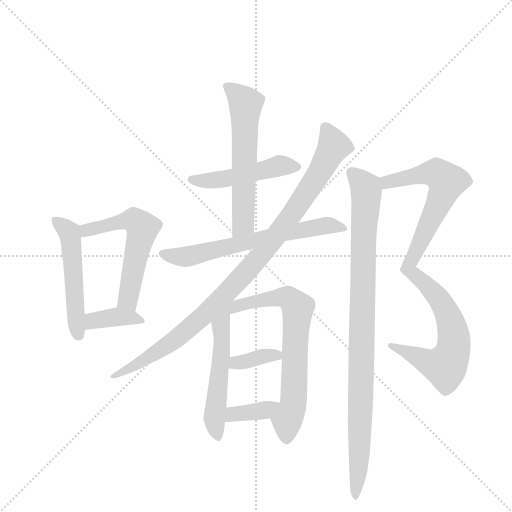
t = 0.00 s
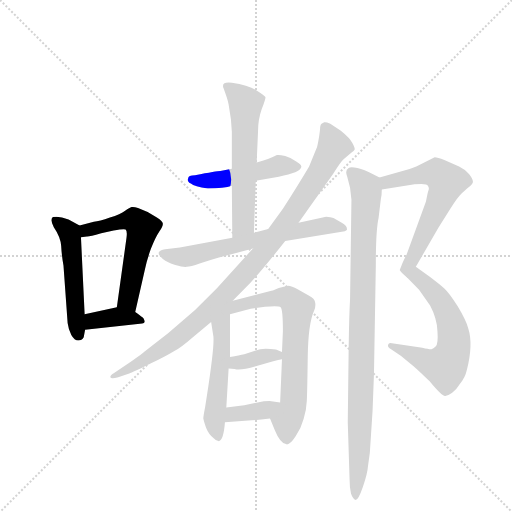
t = 2.07 s
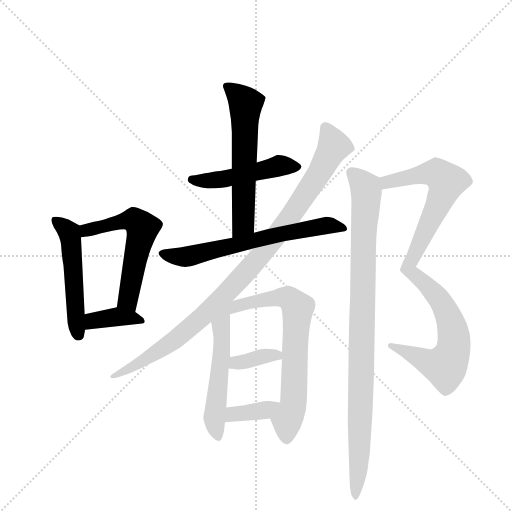
t = 4.15 s
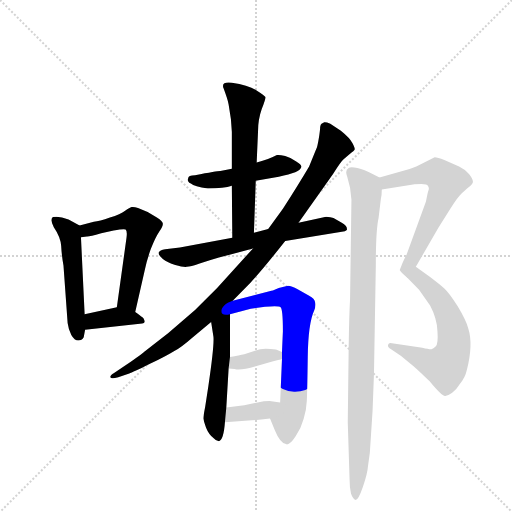
t = 6.22 s
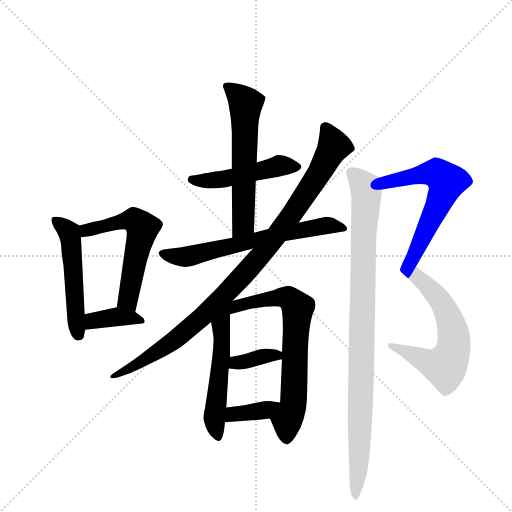
t = 8.29 s
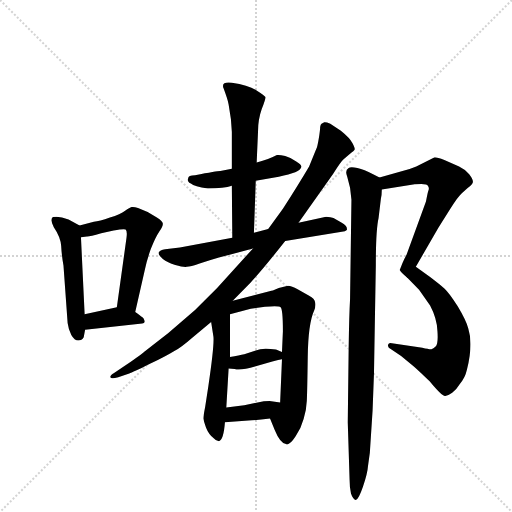
t = 10.36 s

The animated SVG that drew these frames (rendered in a browser with its animation timeline set to each time). Animation: 14 CSS @keyframes rules; one cycle of 10.36 s.

<svg version="1.1" viewBox="0 0 1024 1024" xmlns="http://www.w3.org/2000/svg">
  <g stroke="lightgray" stroke-dasharray="1,1" stroke-width="1" transform="scale(4, 4)">
    <line x1="0" y1="0" x2="256" y2="256"></line>
    <line x1="256" y1="0" x2="0" y2="256"></line>
    <line x1="128" y1="0" x2="128" y2="256"></line>
    <line x1="0" y1="128" x2="256" y2="128"></line>
  </g>
  <g transform="scale(0.92, -0.92) translate(60, -900)">
    <style type="text/css">
      
        @keyframes keyframes0 {
          from {
            stroke: blue;
            stroke-dashoffset: 519;
            stroke-width: 128;
          }
          63% {
            animation-timing-function: step-end;
            stroke: blue;
            stroke-dashoffset: 0;
            stroke-width: 128;
          }
          to {
            stroke: black;
            stroke-width: 1024;
          }
        }
        #make-me-a-hanzi-animation-0 {
          animation: keyframes0 0.67236328125s both;
          animation-delay: 0s;
          animation-timing-function: linear;
        }
      
        @keyframes keyframes1 {
          from {
            stroke: blue;
            stroke-dashoffset: 577;
            stroke-width: 128;
          }
          65% {
            animation-timing-function: step-end;
            stroke: blue;
            stroke-dashoffset: 0;
            stroke-width: 128;
          }
          to {
            stroke: black;
            stroke-width: 1024;
          }
        }
        #make-me-a-hanzi-animation-1 {
          animation: keyframes1 0.7195638020833334s both;
          animation-delay: 0.67236328125s;
          animation-timing-function: linear;
        }
      
        @keyframes keyframes2 {
          from {
            stroke: blue;
            stroke-dashoffset: 379;
            stroke-width: 128;
          }
          55% {
            animation-timing-function: step-end;
            stroke: blue;
            stroke-dashoffset: 0;
            stroke-width: 128;
          }
          to {
            stroke: black;
            stroke-width: 1024;
          }
        }
        #make-me-a-hanzi-animation-2 {
          animation: keyframes2 0.5584309895833334s both;
          animation-delay: 1.3919270833333335s;
          animation-timing-function: linear;
        }
      
        @keyframes keyframes3 {
          from {
            stroke: blue;
            stroke-dashoffset: 491;
            stroke-width: 128;
          }
          62% {
            animation-timing-function: step-end;
            stroke: blue;
            stroke-dashoffset: 0;
            stroke-width: 128;
          }
          to {
            stroke: black;
            stroke-width: 1024;
          }
        }
        #make-me-a-hanzi-animation-3 {
          animation: keyframes3 0.6495768229166666s both;
          animation-delay: 1.950358072916667s;
          animation-timing-function: linear;
        }
      
        @keyframes keyframes4 {
          from {
            stroke: blue;
            stroke-dashoffset: 600;
            stroke-width: 128;
          }
          66% {
            animation-timing-function: step-end;
            stroke: blue;
            stroke-dashoffset: 0;
            stroke-width: 128;
          }
          to {
            stroke: black;
            stroke-width: 1024;
          }
        }
        #make-me-a-hanzi-animation-4 {
          animation: keyframes4 0.73828125s both;
          animation-delay: 2.5999348958333335s;
          animation-timing-function: linear;
        }
      
        @keyframes keyframes5 {
          from {
            stroke: blue;
            stroke-dashoffset: 658;
            stroke-width: 128;
          }
          68% {
            animation-timing-function: step-end;
            stroke: blue;
            stroke-dashoffset: 0;
            stroke-width: 128;
          }
          to {
            stroke: black;
            stroke-width: 1024;
          }
        }
        #make-me-a-hanzi-animation-5 {
          animation: keyframes5 0.7854817708333334s both;
          animation-delay: 3.3382161458333335s;
          animation-timing-function: linear;
        }
      
        @keyframes keyframes6 {
          from {
            stroke: blue;
            stroke-dashoffset: 1007;
            stroke-width: 128;
          }
          77% {
            animation-timing-function: step-end;
            stroke: blue;
            stroke-dashoffset: 0;
            stroke-width: 128;
          }
          to {
            stroke: black;
            stroke-width: 1024;
          }
        }
        #make-me-a-hanzi-animation-6 {
          animation: keyframes6 1.0694986979166667s both;
          animation-delay: 4.123697916666667s;
          animation-timing-function: linear;
        }
      
        @keyframes keyframes7 {
          from {
            stroke: blue;
            stroke-dashoffset: 552;
            stroke-width: 128;
          }
          64% {
            animation-timing-function: step-end;
            stroke: blue;
            stroke-dashoffset: 0;
            stroke-width: 128;
          }
          to {
            stroke: black;
            stroke-width: 1024;
          }
        }
        #make-me-a-hanzi-animation-7 {
          animation: keyframes7 0.69921875s both;
          animation-delay: 5.193196614583334s;
          animation-timing-function: linear;
        }
      
        @keyframes keyframes8 {
          from {
            stroke: blue;
            stroke-dashoffset: 700;
            stroke-width: 128;
          }
          69% {
            animation-timing-function: step-end;
            stroke: blue;
            stroke-dashoffset: 0;
            stroke-width: 128;
          }
          to {
            stroke: black;
            stroke-width: 1024;
          }
        }
        #make-me-a-hanzi-animation-8 {
          animation: keyframes8 0.8196614583333334s both;
          animation-delay: 5.892415364583334s;
          animation-timing-function: linear;
        }
      
        @keyframes keyframes9 {
          from {
            stroke: blue;
            stroke-dashoffset: 363;
            stroke-width: 128;
          }
          54% {
            animation-timing-function: step-end;
            stroke: blue;
            stroke-dashoffset: 0;
            stroke-width: 128;
          }
          to {
            stroke: black;
            stroke-width: 1024;
          }
        }
        #make-me-a-hanzi-animation-9 {
          animation: keyframes9 0.54541015625s both;
          animation-delay: 6.712076822916667s;
          animation-timing-function: linear;
        }
      
        @keyframes keyframes10 {
          from {
            stroke: blue;
            stroke-dashoffset: 372;
            stroke-width: 128;
          }
          55% {
            animation-timing-function: step-end;
            stroke: blue;
            stroke-dashoffset: 0;
            stroke-width: 128;
          }
          to {
            stroke: black;
            stroke-width: 1024;
          }
        }
        #make-me-a-hanzi-animation-10 {
          animation: keyframes10 0.552734375s both;
          animation-delay: 7.257486979166667s;
          animation-timing-function: linear;
        }
      
        @keyframes keyframes11 {
          from {
            stroke: blue;
            stroke-dashoffset: 620;
            stroke-width: 128;
          }
          67% {
            animation-timing-function: step-end;
            stroke: blue;
            stroke-dashoffset: 0;
            stroke-width: 128;
          }
          to {
            stroke: black;
            stroke-width: 1024;
          }
        }
        #make-me-a-hanzi-animation-11 {
          animation: keyframes11 0.7545572916666666s both;
          animation-delay: 7.810221354166667s;
          animation-timing-function: linear;
        }
      
        @keyframes keyframes12 {
          from {
            stroke: blue;
            stroke-dashoffset: 619;
            stroke-width: 128;
          }
          67% {
            animation-timing-function: step-end;
            stroke: blue;
            stroke-dashoffset: 0;
            stroke-width: 128;
          }
          to {
            stroke: black;
            stroke-width: 1024;
          }
        }
        #make-me-a-hanzi-animation-12 {
          animation: keyframes12 0.7537434895833334s both;
          animation-delay: 8.564778645833334s;
          animation-timing-function: linear;
        }
      
        @keyframes keyframes13 {
          from {
            stroke: blue;
            stroke-dashoffset: 976;
            stroke-width: 128;
          }
          76% {
            animation-timing-function: step-end;
            stroke: blue;
            stroke-dashoffset: 0;
            stroke-width: 128;
          }
          to {
            stroke: black;
            stroke-width: 1024;
          }
        }
        #make-me-a-hanzi-animation-13 {
          animation: keyframes13 1.0442708333333333s both;
          animation-delay: 9.318522135416668s;
          animation-timing-function: linear;
        }
      
    </style>
    
      <path d="M 113 410 L 89 423 Q 68 431 55 428 Q 48 423 57 406 Q 72 384 73 365 Q 74 345 78 323 L 87 198 Q 89 183 95 172 Q 102 160 110 160 Q 118 160 122 167 L 125 183 L 124 217 L 116 384 C 115 409 115 409 113 410 Z" fill="lightgray"></path>
    
      <path d="M 234 222 L 255 314 Q 259 334 268 359 Q 278 384 286 396 Q 294 407 294 413 Q 295 418 281 427 L 261 439 L 240 448 Q 231 451 226 450 Q 222 449 212 442 Q 202 434 179 427 Q 156 419 144 418 L 113 410 C 84 403 86 379 116 384 L 129 386 Q 132 385 160 393 L 187 399 Q 210 403 213 401 Q 217 398 215 383 L 194 232 C 190 202 227 193 234 222 Z" fill="lightgray"></path>
    
      <path d="M 125 183 L 249 197 Q 256 197 254 203 Q 253 208 249 211 Q 246 213 234 222 C 215 236 215 236 194 232 L 124 217 C 95 211 95 180 125 183 Z" fill="lightgray"></path>
    
      <path d="M 364 519 Q 349 519 349 512 Q 347 510 349 506 Q 351 502 355 501 Q 362 494 392 490 Q 427 490 444 496 L 496 507 L 546 516 Q 593 525 595 537 Q 596 542 584 549 Q 574 557 560 561 Q 547 564 542 563 Q 525 554 498 547 L 444 533 L 419 528 Q 417 529 364 519 Z" fill="lightgray"></path>
    
      <path d="M 444 496 L 445 383 C 445 353 491 364 492 394 L 496 507 L 498 547 L 501 616 Q 501 640 509 663 Q 518 686 517 689 Q 516 692 497 704 Q 479 715 444 720 Q 420 723 426 708 Q 435 684 437 673 L 442 641 L 444 613 L 444 533 L 444 496 Z" fill="lightgray"></path>
    
      <path d="M 445 383 L 331 362 L 299 358 Q 287 356 285 351 Q 284 345 294 337 Q 304 329 321 324 Q 338 319 346 320 Q 354 320 374 327 Q 395 334 416 340 L 490 360 L 560 376 L 683 396 Q 691 397 694 400 Q 696 409 683 416 L 665 426 Q 659 428 649 429 L 589 416 L 523 402 L 492 394 L 445 383 Z" fill="lightgray"></path>
    
      <path d="M 490 360 L 412 274 L 364 226 L 306 176 L 253 135 Q 251 132 213 106 L 188 89 Q 179 84 180 80 Q 181 75 197 80 L 221 88 Q 228 90 266 109 Q 305 128 319 137 Q 334 145 358 166 L 399 200 L 446 246 L 485 286 Q 511 314 560 376 L 589 416 L 664 522 Q 681 549 687 554 L 701 566 Q 710 572 711 575 Q 712 578 706 589 Q 701 600 681 616 L 658 631 Q 648 635 645 634 L 639 631 Q 637 630 636 624 Q 636 617 633 599 Q 630 580 627 575 L 612 538 Q 589 499 555 446 L 523 402 L 490 360 Z" fill="lightgray"></path>
    
      <path d="M 399 200 L 404 168 Q 406 149 393 61 L 386 15 Q 382 -5 382 -10 Q 383 -16 388 -30 Q 394 -45 404 -52 Q 410 -59 416 -59 Q 426 -57 429 -18 L 432 14 L 437 99 L 440 124 L 440 217 C 440 258 385 291 399 200 Z" fill="lightgray"></path>
    
      <path d="M 527 -10 L 537 -34 Q 549 -64 563 -66 Q 571 -67 583 -48 Q 595 -30 600 -11 Q 606 7 607 29 Q 608 51 609 124 Q 610 197 623 225 Q 627 235 625 243 Q 624 251 612 257 L 587 271 Q 574 279 566 279 L 546 274 L 537 270 Q 533 268 530 268 L 446 246 C 417 238 411 209 440 217 L 485 229 L 516 233 Q 546 236 550 232 Q 555 228 555 180 L 553 135 L 553 119 L 549 25 C 548 -5 515 18 527 -10 Z" fill="lightgray"></path>
    
      <path d="M 437 99 L 450 98 Q 462 94 496 104 L 532 114 Q 534 115 553 119 C 580 125 580 125 553 135 L 540 140 Q 510 145 496 138 L 471 130 Q 461 128 440 124 C 411 118 407 101 437 99 Z" fill="lightgray"></path>
    
      <path d="M 429 -18 L 480 -14 Q 496 -14 527 -10 C 557 -6 579 21 549 25 L 526 28 Q 514 28 500 25 L 471 19 L 432 14 C 402 10 399 -20 429 -18 Z" fill="lightgray"></path>
    
      <path d="M 770 488 L 838 499 Q 843 500 856 500 Q 869 500 870 496 Q 874 492 871 485 Q 869 478 866 462 L 824 347 Q 819 338 815 328 L 809 313 Q 811 308 825 297 C 829 294 829 294 844 320 L 893 405 L 920 448 Q 936 473 944 480 L 956 491 Q 967 499 968 504 Q 969 509 960 521 Q 951 532 938 538 L 906 552 Q 891 558 885 558 L 845 538 Q 828 531 815 528 L 765 514 C 736 506 740 483 770 488 Z" fill="lightgray"></path>
    
      <path d="M 825 297 L 851 270 L 875 236 Q 890 208 891 180 Q 893 152 887 147 Q 882 142 878 141 Q 875 140 858 144 L 792 154 Q 785 156 784 151 Q 781 146 791 140 L 812 126 L 839 104 Q 854 91 874 71 Q 902 37 908 39 Q 915 40 923 46 Q 932 53 940 66 Q 951 78 955 96 Q 969 152 958 186 Q 953 204 935 234 Q 917 263 906 273 Q 896 282 875 298 L 844 320 C 820 337 804 319 825 297 Z" fill="lightgray"></path>
    
      <path d="M 698 146 L 696 -18 L 700 -143 Q 700 -161 703 -173 Q 707 -185 713 -187 Q 719 -187 729 -158 Q 739 -129 740 -113 L 744 -84 L 750 8 L 753 88 L 757 323 Q 757 400 763 426 L 768 468 Q 770 476 770 488 C 772 510 772 510 765 514 L 750 522 Q 732 532 717 535 Q 702 538 698 535 Q 689 530 695 515 L 701 492 L 704 466 L 701 250 Q 699 214 698 146 Z" fill="lightgray"></path>
    
    
      <clipPath id="make-me-a-hanzi-clip-0">
        <path d="M 113 410 L 89 423 Q 68 431 55 428 Q 48 423 57 406 Q 72 384 73 365 Q 74 345 78 323 L 87 198 Q 89 183 95 172 Q 102 160 110 160 Q 118 160 122 167 L 125 183 L 124 217 L 116 384 C 115 409 115 409 113 410 Z"></path>
      </clipPath>
      <path clip-path="url(#make-me-a-hanzi-clip-0)" d="M 60 421 L 85 401 L 92 388 L 111 173" fill="none" id="make-me-a-hanzi-animation-0" stroke-dasharray="391 782" stroke-linecap="round"></path>
    
      <clipPath id="make-me-a-hanzi-clip-1">
        <path d="M 234 222 L 255 314 Q 259 334 268 359 Q 278 384 286 396 Q 294 407 294 413 Q 295 418 281 427 L 261 439 L 240 448 Q 231 451 226 450 Q 222 449 212 442 Q 202 434 179 427 Q 156 419 144 418 L 113 410 C 84 403 86 379 116 384 L 129 386 Q 132 385 160 393 L 187 399 Q 210 403 213 401 Q 217 398 215 383 L 194 232 C 190 202 227 193 234 222 Z"></path>
      </clipPath>
      <path clip-path="url(#make-me-a-hanzi-clip-1)" d="M 122 391 L 128 400 L 219 422 L 234 420 L 250 404 L 218 252 L 229 231" fill="none" id="make-me-a-hanzi-animation-1" stroke-dasharray="449 898" stroke-linecap="round"></path>
    
      <clipPath id="make-me-a-hanzi-clip-2">
        <path d="M 125 183 L 249 197 Q 256 197 254 203 Q 253 208 249 211 Q 246 213 234 222 C 215 236 215 236 194 232 L 124 217 C 95 211 95 180 125 183 Z"></path>
      </clipPath>
      <path clip-path="url(#make-me-a-hanzi-clip-2)" d="M 132 189 L 142 203 L 191 211 L 247 204" fill="none" id="make-me-a-hanzi-animation-2" stroke-dasharray="251 502" stroke-linecap="round"></path>
    
      <clipPath id="make-me-a-hanzi-clip-3">
        <path d="M 364 519 Q 349 519 349 512 Q 347 510 349 506 Q 351 502 355 501 Q 362 494 392 490 Q 427 490 444 496 L 496 507 L 546 516 Q 593 525 595 537 Q 596 542 584 549 Q 574 557 560 561 Q 547 564 542 563 Q 525 554 498 547 L 444 533 L 419 528 Q 417 529 364 519 Z"></path>
      </clipPath>
      <path clip-path="url(#make-me-a-hanzi-clip-3)" d="M 357 509 L 426 510 L 545 540 L 588 537" fill="none" id="make-me-a-hanzi-animation-3" stroke-dasharray="363 726" stroke-linecap="round"></path>
    
      <clipPath id="make-me-a-hanzi-clip-4">
        <path d="M 444 496 L 445 383 C 445 353 491 364 492 394 L 496 507 L 498 547 L 501 616 Q 501 640 509 663 Q 518 686 517 689 Q 516 692 497 704 Q 479 715 444 720 Q 420 723 426 708 Q 435 684 437 673 L 442 641 L 444 613 L 444 533 L 444 496 Z"></path>
      </clipPath>
      <path clip-path="url(#make-me-a-hanzi-clip-4)" d="M 436 712 L 474 673 L 469 413 L 450 390" fill="none" id="make-me-a-hanzi-animation-4" stroke-dasharray="472 944" stroke-linecap="round"></path>
    
      <clipPath id="make-me-a-hanzi-clip-5">
        <path d="M 445 383 L 331 362 L 299 358 Q 287 356 285 351 Q 284 345 294 337 Q 304 329 321 324 Q 338 319 346 320 Q 354 320 374 327 Q 395 334 416 340 L 490 360 L 560 376 L 683 396 Q 691 397 694 400 Q 696 409 683 416 L 665 426 Q 659 428 649 429 L 589 416 L 523 402 L 492 394 L 445 383 Z"></path>
      </clipPath>
      <path clip-path="url(#make-me-a-hanzi-clip-5)" d="M 294 350 L 348 342 L 630 407 L 651 410 L 687 403" fill="none" id="make-me-a-hanzi-animation-5" stroke-dasharray="530 1060" stroke-linecap="round"></path>
    
      <clipPath id="make-me-a-hanzi-clip-6">
        <path d="M 490 360 L 412 274 L 364 226 L 306 176 L 253 135 Q 251 132 213 106 L 188 89 Q 179 84 180 80 Q 181 75 197 80 L 221 88 Q 228 90 266 109 Q 305 128 319 137 Q 334 145 358 166 L 399 200 L 446 246 L 485 286 Q 511 314 560 376 L 589 416 L 664 522 Q 681 549 687 554 L 701 566 Q 710 572 711 575 Q 712 578 706 589 Q 701 600 681 616 L 658 631 Q 648 635 645 634 L 639 631 Q 637 630 636 624 Q 636 617 633 599 Q 630 580 627 575 L 612 538 Q 589 499 555 446 L 523 402 L 490 360 Z"></path>
      </clipPath>
      <path clip-path="url(#make-me-a-hanzi-clip-6)" d="M 646 624 L 666 583 L 661 573 L 575 435 L 505 342 L 408 238 L 329 168 L 252 115 L 185 84" fill="none" id="make-me-a-hanzi-animation-6" stroke-dasharray="879 1758" stroke-linecap="round"></path>
    
      <clipPath id="make-me-a-hanzi-clip-7">
        <path d="M 399 200 L 404 168 Q 406 149 393 61 L 386 15 Q 382 -5 382 -10 Q 383 -16 388 -30 Q 394 -45 404 -52 Q 410 -59 416 -59 Q 426 -57 429 -18 L 432 14 L 437 99 L 440 124 L 440 217 C 440 258 385 291 399 200 Z"></path>
      </clipPath>
      <path clip-path="url(#make-me-a-hanzi-clip-7)" d="M 444 239 L 429 217 L 420 187 L 421 120 L 407 0 L 413 -50" fill="none" id="make-me-a-hanzi-animation-7" stroke-dasharray="424 848" stroke-linecap="round"></path>
    
      <clipPath id="make-me-a-hanzi-clip-8">
        <path d="M 527 -10 L 537 -34 Q 549 -64 563 -66 Q 571 -67 583 -48 Q 595 -30 600 -11 Q 606 7 607 29 Q 608 51 609 124 Q 610 197 623 225 Q 627 235 625 243 Q 624 251 612 257 L 587 271 Q 574 279 566 279 L 546 274 L 537 270 Q 533 268 530 268 L 446 246 C 417 238 411 209 440 217 L 485 229 L 516 233 Q 546 236 550 232 Q 555 228 555 180 L 553 135 L 553 119 L 549 25 C 548 -5 515 18 527 -10 Z"></path>
      </clipPath>
      <path clip-path="url(#make-me-a-hanzi-clip-8)" d="M 446 223 L 459 235 L 484 243 L 550 254 L 569 251 L 587 227 L 578 24 L 564 -16 L 563 -54" fill="none" id="make-me-a-hanzi-animation-8" stroke-dasharray="572 1144" stroke-linecap="round"></path>
    
      <clipPath id="make-me-a-hanzi-clip-9">
        <path d="M 437 99 L 450 98 Q 462 94 496 104 L 532 114 Q 534 115 553 119 C 580 125 580 125 553 135 L 540 140 Q 510 145 496 138 L 471 130 Q 461 128 440 124 C 411 118 407 101 437 99 Z"></path>
      </clipPath>
      <path clip-path="url(#make-me-a-hanzi-clip-9)" d="M 444 105 L 454 113 L 515 127 L 541 128 L 544 123" fill="none" id="make-me-a-hanzi-animation-9" stroke-dasharray="235 470" stroke-linecap="round"></path>
    
      <clipPath id="make-me-a-hanzi-clip-10">
        <path d="M 429 -18 L 480 -14 Q 496 -14 527 -10 C 557 -6 579 21 549 25 L 526 28 Q 514 28 500 25 L 471 19 L 432 14 C 402 10 399 -20 429 -18 Z"></path>
      </clipPath>
      <path clip-path="url(#make-me-a-hanzi-clip-10)" d="M 435 -13 L 453 1 L 515 7 L 543 21" fill="none" id="make-me-a-hanzi-animation-10" stroke-dasharray="244 488" stroke-linecap="round"></path>
    
      <clipPath id="make-me-a-hanzi-clip-11">
        <path d="M 770 488 L 838 499 Q 843 500 856 500 Q 869 500 870 496 Q 874 492 871 485 Q 869 478 866 462 L 824 347 Q 819 338 815 328 L 809 313 Q 811 308 825 297 C 829 294 829 294 844 320 L 893 405 L 920 448 Q 936 473 944 480 L 956 491 Q 967 499 968 504 Q 969 509 960 521 Q 951 532 938 538 L 906 552 Q 891 558 885 558 L 845 538 Q 828 531 815 528 L 765 514 C 736 506 740 483 770 488 Z"></path>
      </clipPath>
      <path clip-path="url(#make-me-a-hanzi-clip-11)" d="M 776 496 L 781 504 L 861 522 L 889 523 L 911 505 L 824 307" fill="none" id="make-me-a-hanzi-animation-11" stroke-dasharray="492 984" stroke-linecap="round"></path>
    
      <clipPath id="make-me-a-hanzi-clip-12">
        <path d="M 825 297 L 851 270 L 875 236 Q 890 208 891 180 Q 893 152 887 147 Q 882 142 878 141 Q 875 140 858 144 L 792 154 Q 785 156 784 151 Q 781 146 791 140 L 812 126 L 839 104 Q 854 91 874 71 Q 902 37 908 39 Q 915 40 923 46 Q 932 53 940 66 Q 951 78 955 96 Q 969 152 958 186 Q 953 204 935 234 Q 917 263 906 273 Q 896 282 875 298 L 844 320 C 820 337 804 319 825 297 Z"></path>
      </clipPath>
      <path clip-path="url(#make-me-a-hanzi-clip-12)" d="M 845 310 L 847 298 L 897 248 L 915 213 L 927 163 L 922 128 L 908 104 L 898 105 L 790 147" fill="none" id="make-me-a-hanzi-animation-12" stroke-dasharray="491 982" stroke-linecap="round"></path>
    
      <clipPath id="make-me-a-hanzi-clip-13">
        <path d="M 698 146 L 696 -18 L 700 -143 Q 700 -161 703 -173 Q 707 -185 713 -187 Q 719 -187 729 -158 Q 739 -129 740 -113 L 744 -84 L 750 8 L 753 88 L 757 323 Q 757 400 763 426 L 768 468 Q 770 476 770 488 C 772 510 772 510 765 514 L 750 522 Q 732 532 717 535 Q 702 538 698 535 Q 689 530 695 515 L 701 492 L 704 466 L 701 250 Q 699 214 698 146 Z"></path>
      </clipPath>
      <path clip-path="url(#make-me-a-hanzi-clip-13)" d="M 704 525 L 731 498 L 736 484 L 722 -75 L 713 -182" fill="none" id="make-me-a-hanzi-animation-13" stroke-dasharray="848 1696" stroke-linecap="round"></path>
    
  </g>
</svg>
